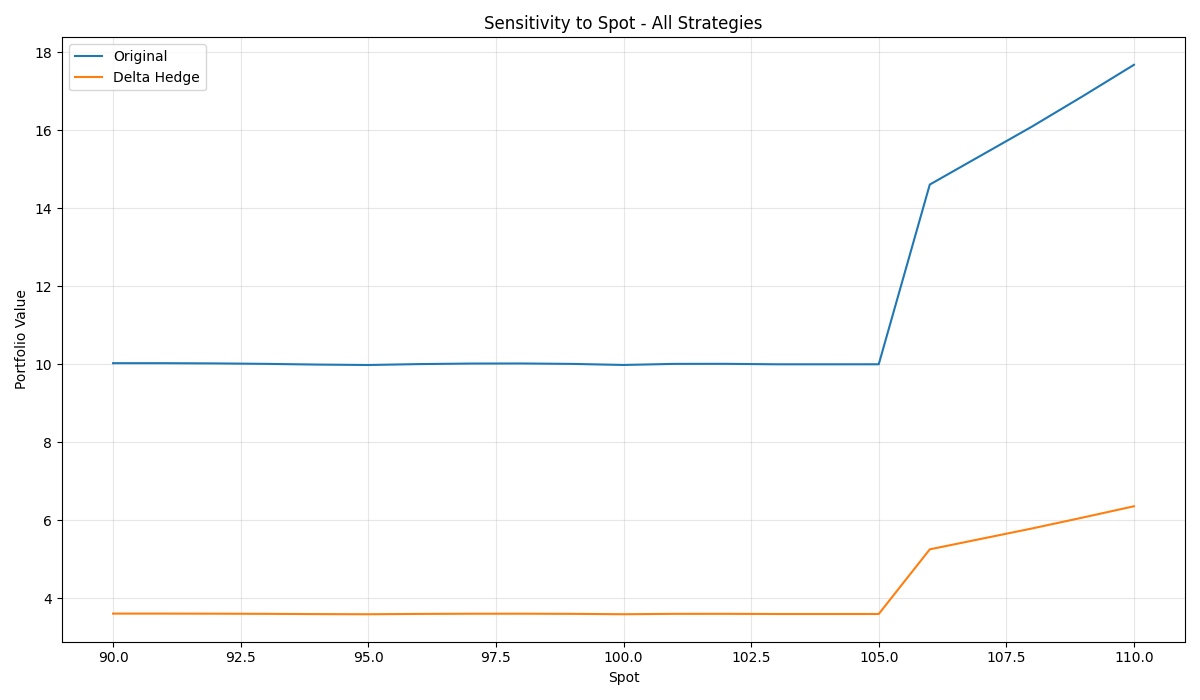

The file beside this chart, header and first rows:
Strategy, Base, -10%, +10%, Δ-10%, Δ+10%
Original, 9.981, 10.03, 17.68, 0.04544, 7.694
Delta Hedge, 3.591, 3.607, 6.359, 0.01635, 2.768
